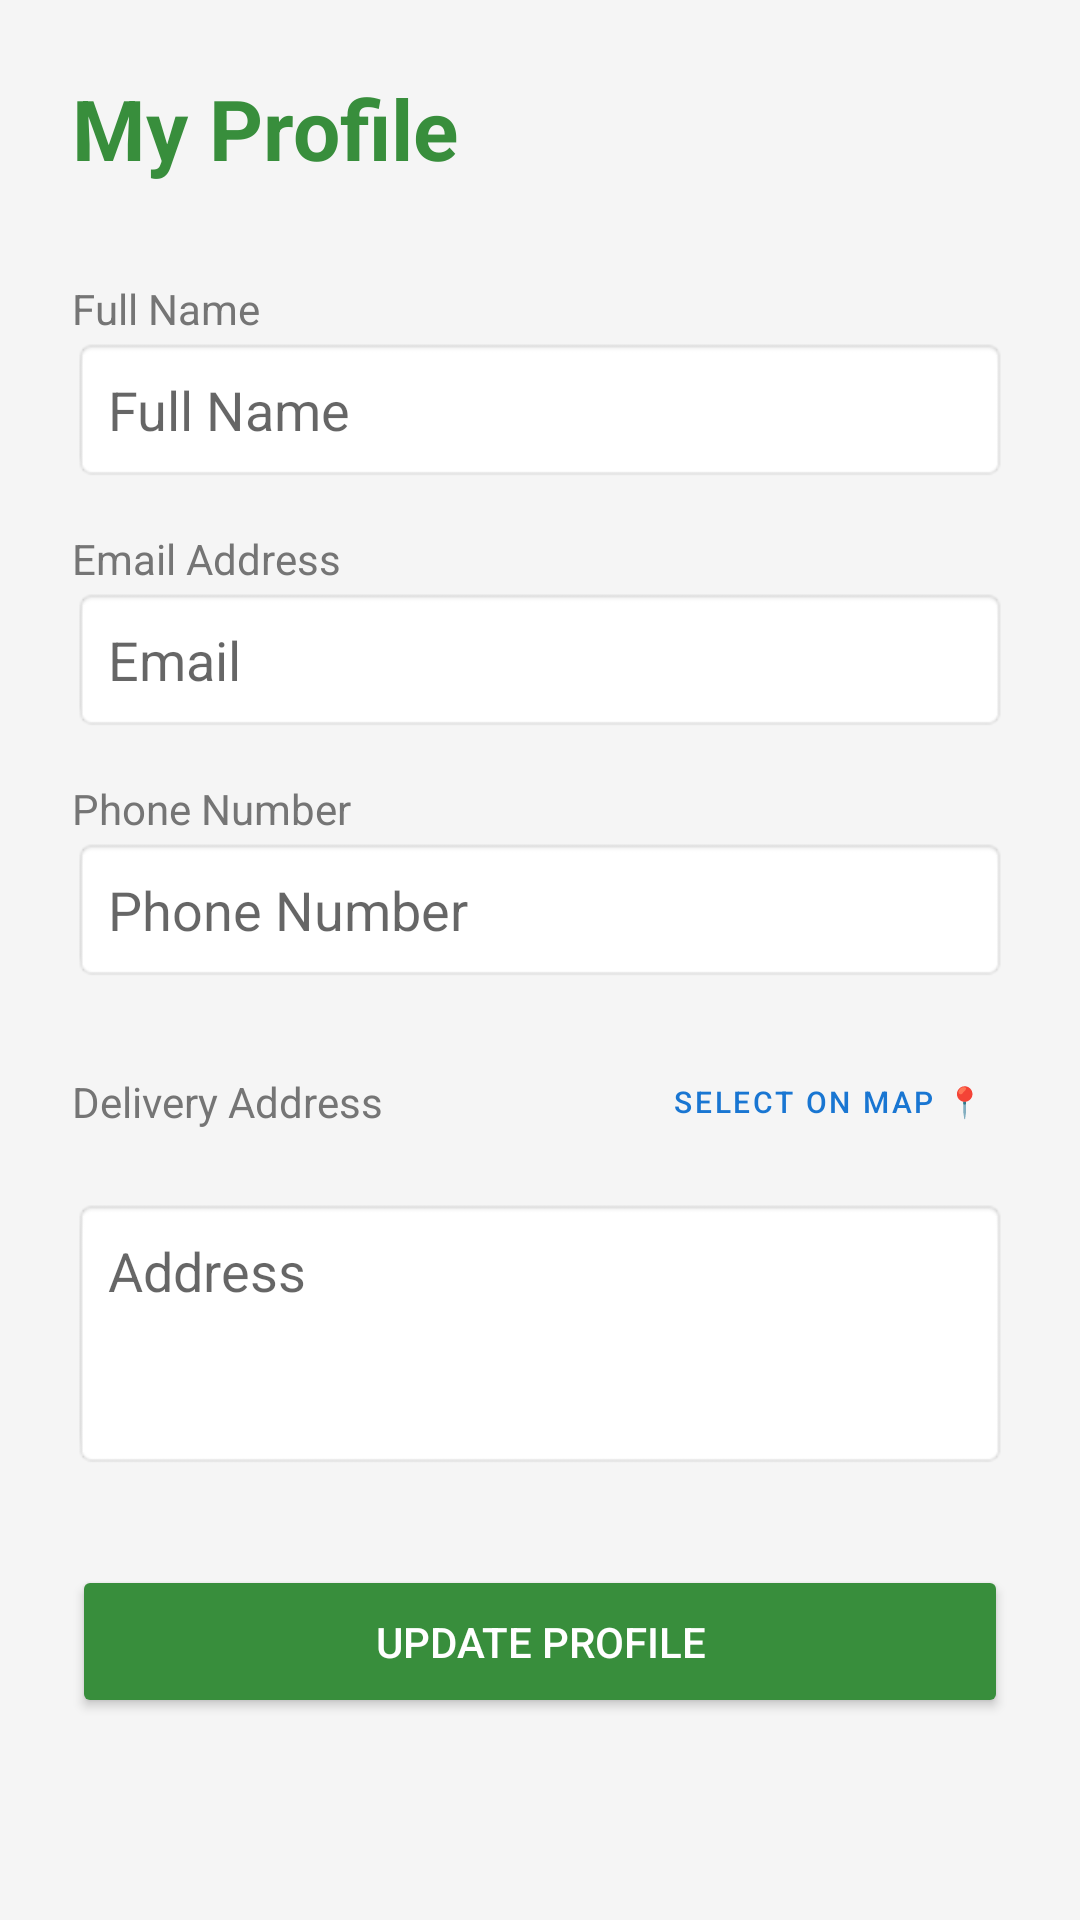

Produce the Android XML layout that renders to this screen, including the resource entries it uses.
<!-- AndroidManifest.xml: application theme Theme.AgroLink -->
<!-- res/layout/activity_profile.xml -->
<?xml version="1.0" encoding="utf-8"?>
<ScrollView xmlns:android="http://schemas.android.com/apk/res/android"
    android:layout_width="match_parent"
    android:layout_height="match_parent"
    android:background="#F5F5F5">

    <LinearLayout
        android:layout_width="match_parent"
        android:layout_height="wrap_content"
        android:orientation="vertical"
        android:padding="24dp">

        <TextView
            android:layout_width="wrap_content"
            android:layout_height="wrap_content"
            android:text="My Profile"
            android:textSize="28sp"
            android:textStyle="bold"
            android:textColor="#388E3C"
            android:layout_marginBottom="32dp"/>

        <TextView
            android:layout_width="wrap_content"
            android:layout_height="wrap_content"
            android:text="Full Name"
            android:textSize="14sp"
            android:textColor="#757575"/>
        <EditText
            android:id="@+id/editProfileName"
            android:layout_width="match_parent"
            android:layout_height="wrap_content"
            android:hint="Full Name"
            android:padding="12dp"
            android:layout_marginBottom="16dp"
            android:background="@android:drawable/editbox_background"/>

        <TextView
            android:layout_width="wrap_content"
            android:layout_height="wrap_content"
            android:text="Email Address"
            android:textSize="14sp"
            android:textColor="#757575"/>
        <EditText
            android:id="@+id/editProfileEmail"
            android:layout_width="match_parent"
            android:layout_height="wrap_content"
            android:hint="Email"
            android:enabled="false"
            android:padding="12dp"
            android:layout_marginBottom="16dp"
            android:background="@android:drawable/editbox_background"/>

        <TextView
            android:layout_width="wrap_content"
            android:layout_height="wrap_content"
            android:text="Phone Number"
            android:textSize="14sp"
            android:textColor="#757575"/>
        <EditText
            android:id="@+id/editProfilePhone"
            android:layout_width="match_parent"
            android:layout_height="wrap_content"
            android:hint="Phone Number"
            android:inputType="phone"
            android:padding="12dp"
            android:layout_marginBottom="16dp"
            android:background="@android:drawable/editbox_background"/>

        <LinearLayout
            android:layout_width="match_parent"
            android:layout_height="wrap_content"
            android:orientation="horizontal"
            android:gravity="center_vertical"
            android:layout_marginBottom="8dp">
            <TextView
                android:layout_width="0dp"
                android:layout_height="wrap_content"
                android:layout_weight="1"
                android:text="Delivery Address"
                android:textSize="14sp"
                android:textColor="#757575"/>
            <Button
                android:id="@+id/btnOpenMap"
                android:layout_width="wrap_content"
                android:layout_height="wrap_content"
                android:text="SELECT ON MAP 📍"
                android:textSize="10sp"
                style="@style/Widget.MaterialComponents.Button.TextButton"
                android:textColor="#1976D2"/>
        </LinearLayout>

        <EditText
            android:id="@+id/editProfileAddress"
            android:layout_width="match_parent"
            android:layout_height="wrap_content"
            android:hint="Address"
            android:lines="3"
            android:gravity="top"
            android:padding="12dp"
            android:layout_marginBottom="32dp"
            android:background="@android:drawable/editbox_background"/>

        <Button
            android:id="@+id/btnSaveProfile"
            android:layout_width="match_parent"
            android:layout_height="wrap_content"
            android:text="UPDATE PROFILE"
            android:padding="16dp"
            android:backgroundTint="#388E3C"
            android:textColor="#FFFFFF"/>

    </LinearLayout>
</ScrollView>
<!-- resources referenced by this layout -->
<resources>
  <style name="Theme.AgroLink" parent="Theme.MaterialComponents.Light.NoActionBar">
          
          <item name="colorPrimary">@color/primary_green</item>
          <item name="colorPrimaryVariant">@color/primary_dark</item>
          <item name="colorOnPrimary">@color/white</item>
          
          <item name="colorSecondary">@color/accent_amber</item>
          <item name="colorSecondaryVariant">@color/accent_amber</item>
          <item name="colorOnSecondary">@color/black</item>
          
          
          <item name="android:statusBarColor">@color/primary_dark</item>
          
          
          <item name="android:windowBackground">@color/bg_light</item>
          
          
      </style>
  <!-- not gathered from this repository: default colours our renderer supplied (Android Studio template values) -->
  <color name="black">#FF000000</color>
  <color name="white">#FFFFFFFF</color>
</resources>
